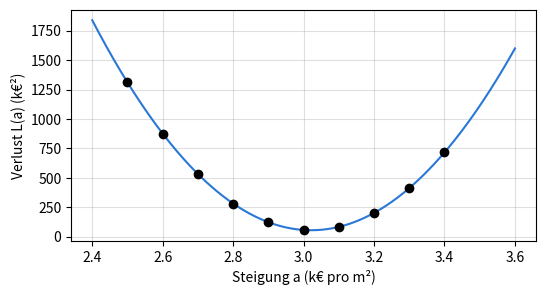
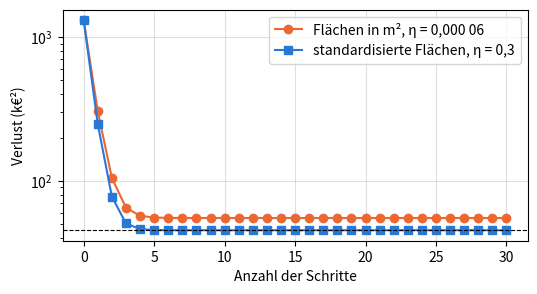

These charts were generated, in order, by the following Python code:
import numpy as np
import pandas as pd
import matplotlib.pyplot as plt

# Farben des Buchs: eine Farbe = eine Rolle (beobachtet, vorhergesagt, Abweichung, Gerade des Kollegen)
BLEU, ORANGE, ECART, VERT = '#2a78d6', '#eb6834', '#c2185b', '#2e8b57'

# Daten von Kapitel 3, aus der CSV-Datei des Buchs übernommen (nicht ändern)

# D0.1 — die sechs Wohnungen aus der Einleitung, für die Anpassung verwendet
logements = pd.DataFrame({
    'logement':   ['A', 'B', 'C', 'D', 'E', 'F'],
    'surface_m2': [32, 45, 54, 70, 85, 98],
    'prix_kEUR':  [118, 172, 185, 245, 279, 335],
})
x = logements['surface_m2'].to_numpy(dtype=float)
y = logements['prix_kEUR'].to_numpy(dtype=float)

# D3.1 — vier neue Verkäufe, nur zur Bewertung verwendet (Lektion 3.6)
ventes_nouvelles = pd.DataFrame({
    'vente':      ['V1', 'V2', 'V3', 'V4'],
    'surface_m2': [38, 58, 76, 92],
    'prix_kEUR':  [132, 215, 254, 322],
})
xv = ventes_nouvelles['surface_m2'].to_numpy(dtype=float)
yv = ventes_nouvelles['prix_kEUR'].to_numpy(dtype=float)

# Wohnung G (Einleitung): Rechenbeispiel, nie für die Anpassung verwendet
x_G, y_G = 62, 209

# Lektion 3.1 — zwei Geraden, zwei Fehlermaße (Gleichungen 3.1 und 3.2)
def eam(a, b):
    return np.mean(np.abs(y - (a * x + b)))

def eqm(a, b):
    return np.mean((y - (a * x + b)) ** 2)

for nom, a, b in [("Einleitung", 3, 30), ('Kollege', 3.3, 14)]:
    print(f'{nom:10s} MAE = {eam(a, b):.2f} k€   MSE = {eqm(a, b):.2f} k€²   RMSE = {np.sqrt(eqm(a, b)):.2f} k€')

# Lektion 3.2 — die Verlustkurve, b fest auf 30 k€ (Gleichung 3.3)
pentes = np.round(np.arange(2.5, 3.45, 0.1), 1)
print(pd.Series([round(eqm(a, 30), 2) for a in pentes], index=pentes))
A = np.linspace(2.4, 3.6, 241)
plt.figure(figsize=(6, 3))
plt.plot(A, [eqm(a, 30) for a in A], color=BLEU)
plt.scatter(pentes, [eqm(a, 30) for a in pentes], color='black', zorder=3)
plt.xlabel('Steigung a (k€ pro m²)'); plt.ylabel('Verlust L(a) (k€²)'); plt.grid(alpha=0.4)
plt.show()

# Lektion 3.3 — Sekanten, Ableitung (Gleichung 3.4) und zwei Aktualisierungen (Gleichung 3.5)
def derivee_a(a, b=30):
    e = y - (a * x + b)
    return -2 / len(x) * np.sum(x * e)

for h in (0.1, 0.01, 0.001):
    print(f'Sekante h = {h}: {(eqm(2.9 + h, 30) - eqm(2.9, 30)) / h:.1f}')
print('exakte Ableitung bei 2,9:', round(derivee_a(2.9), 1))

a, eta = 2.5, 0.00006
for etape in range(3):
    print(f'Schritt {etape}: a = {a}, L = {eqm(a, 30):.2f}, L\'(a) = {derivee_a(a):.2f}')
    a = round(a - eta * derivee_a(a), 3)    # auf Tausendstel gerundet, wie im Buch

# Lektion 3.4 — der Gradient (Gleichung 3.6) und ein Schritt für beide Koeffizienten (Gleichung 3.7)
def gradient(a, b):
    e = y - (a * x + b)
    return np.array([-2 / len(x) * np.sum(x * e), -2 / len(x) * np.sum(e)])

g = gradient(2.5, 30)
print('Gradient bei (2,5 ; 30):', g.round(2))
print('nach einem Schritt:', (np.array([2.5, 30]) - 0.00006 * g).round(4))

a, b = 2.5, 30.0
for k in range(1, 100001):
    a, b = np.array([a, b]) - 0.00006 * gradient(a, b)
    if k in (10, 1000, 100000):
        print(f'nach {k} Schritten: a = {a:.4f}, b = {b:.4f}, L = {eqm(a, b):.2f}')
a_mc, b_mc = np.polyfit(x, y, 1)
print(f'Talboden: a = {a_mc:.3f}, b = {b_mc:.2f}, L = {eqm(a_mc, b_mc):.2f}')
print(f'G, Rechenbeispiel: {a_mc * x_G + b_mc:.0f} k€ vorhergesagt für {y_G} k€ beobachtet')

# Lektion 3.5 — zwei Abstiege mit denselben Startvorhersagen (Gleichung 3.8)
mu, sigma = x.mean(), x.std()          # std() teilt durch n, wie in Kapitel 1
z = (x - mu) / sigma
print(f'mu = {mu:.0f} m², sigma = {sigma:.3f} m², z = {z.round(2)}')

def descente_m2(eta, nb_pas, a=2.5, b=30.0):
    for _ in range(nb_pas):
        a, b = np.array([a, b]) - eta * gradient(a, b)
    return a, b

def descente_std(eta, nb_pas, a=2.5, b=30.0):
    w, c = a * sigma, b + a * mu        # Gleichung 2.7: gleiche Vorhersagen am Start
    for _ in range(nb_pas):
        e = y - (w * z + c)
        w, c = w + eta * 2 / len(x) * np.sum(z * e), c + eta * 2 / len(x) * np.sum(e)
    return w / sigma, c - w / sigma * mu  # Gleichung 3.8: zurück zu (a ; b)

print('Schritte | m², η = 0,000 06           | standardisiert, η = 0,3')
a, b = 2.5, 30.0
fait = 0
for k in (0, 1, 5, 10, 1000, 100000):
    a, b = descente_m2(0.00006, k - fait, a, b); fait = k
    a_s, b_s = descente_std(0.3, min(k, 1000))
    print(f'{k:>8} | a = {a:.3f} b = {b:6.2f} L = {eqm(a, b):8.2f} | '
          f'a = {a_s:.3f} b = {b_s:6.2f} L = {eqm(a_s, b_s):8.2f}')

# Grenz-Lernraten: darüber divergiert der Abstieg (etwa 0,000 22 in m², 1 standardisiert)
for eta in (0.000216, 0.000217):
    print(f'm², η = {eta}: Verlust nach 400 Schritten = {eqm(*descente_m2(eta, 400)):.4g} k€²')
for eta in (0.99, 1.01):
    print(f'standardisiert, η = {eta}: Verlust nach 400 Schritten = {eqm(*descente_std(eta, 400)):.4g} k€²')

# Lektion 3.6 — Ausgleichsgerade der kleinsten Quadrate (Gleichung 3.9) und R² (Gleichung 3.10)
cov = np.mean((x - x.mean()) * (y - y.mean()))
a_mc = cov / x.var()
b_mc = y.mean() - a_mc * x.mean()
print(f'cov = {cov:.1f} m²·k€, var = {x.var():.2f} (m²)², a = {a_mc:.3f} k€/m², b = {b_mc:.2f} k€')

def r2_lecon(observes, predits, reference):
    """R² = 1 − MSE der Regel / MSE der konstanten Vorhersage « reference »."""
    return 1 - np.mean((observes - predits) ** 2) / np.mean((observes - reference) ** 2)

y_moy = y.mean()                      # mittlerer Preis von A bis F: die Referenz für R² auf A bis F
print(f'A bis F: MSE konstant = {np.mean((y - y_moy) ** 2):.2f}, MSE Gerade = {eqm(a_mc, b_mc):.2f}, '
      f'R² = {r2_lecon(y, a_mc * x + b_mc, y_moy):.3f}, r² = {np.corrcoef(x, y)[0, 1] ** 2:.3f}')

# Die drei Geraden, dasselbe Maß, auf A bis F, dann auf V1 bis V4 (Lektion 3.6)
droites = {'moindres carrés': (a_mc, b_mc), 'ouverture': (3, 30), 'collègue': (3.3, 14)}
for nom, (a, b) in droites.items():
    e_af, e_v = y - (a * x + b), yv - (a * xv + b)
    print(f'{nom:16s} A bis F: MSE = {np.mean(e_af ** 2):6.2f}  MAE = {np.mean(np.abs(e_af)):5.2f}   |   '
          f'V1 bis V4: MSE = {np.mean(e_v ** 2):6.2f}  MAE = {np.mean(np.abs(e_v)):5.2f}   Abweichungen {e_v.round(2)}')
yv_bis = np.array([132, 215, 254, 312.0])   # falls V4 für 312 k€ verkauft worden wäre
for nom in ('moindres carrés', 'collègue'):
    a, b = droites[nom]
    print(f'V4 zu 312 k€: {nom} MSE = {np.mean((yv_bis - (a * xv + b)) ** 2):.2f}')
print(f'G, Rechenbeispiel: {a_mc * x_G + b_mc:.2f} k€ vorhergesagt, Abweichung {y_G - (a_mc * x_G + b_mc):.2f} k€')

# ZU ERGÄNZEN: MSE und MAE der Geraden 3x + b auf A bis F, für einen Wert von b
def eqm_b(b):
    return None   # ZU ERGÄNZEN

def eam_b(b):
    return None   # ZU ERGÄNZEN

# Überprüfung, dann Darstellung der beiden Kurven
if eqm_b(30) is None or eam_b(30) is None:
    print('Ergänzen Sie eqm_b und eam_b.')
else:
    print('eqm_b und eam_b:', 'richtig' if np.isclose(eqm_b(30), 344 / 6) and np.isclose(eam_b(30), 44 / 6) else 'bitte prüfen')
    B = np.linspace(15, 45, 601)
    fig, (h, bas) = plt.subplots(2, 1, figsize=(6, 4.5), sharex=True)
    h.plot(B, [eqm_b(b) for b in B], color=BLEU); h.set_ylabel('MSE (k€²)'); h.grid(alpha=0.4)
    bas.plot(B, [eam_b(b) for b in B], color=ORANGE); bas.set_ylabel('MAE (k€)'); bas.grid(alpha=0.4)
    bas.set_xlabel('Achsenabschnitt b (k€)')
    plt.show()
    print('Knickstellen der MAE-Kurve (r_i sortiert):', np.sort(y - 3 * x))

# ZU ERGÄNZEN: Median (Gleichung 1.4) und Mittelwert der r_i = y_i − 3 x_i
mediane_r = None
moyenne_r = None

# Überprüfung
for nom, la_votre, vrai in [('Median', mediane_r, 29.5), ('Mittelwert', moyenne_r, 182 / 6)]:
    print(f'{nom} der r:', 'noch nicht ausgefüllt' if la_votre is None else ('richtig' if np.isclose(la_votre, vrai) else 'bitte prüfen'))
if mediane_r is not None and eam_b(30) is not None:
    print(f'MAE am Median: {eam_b(mediane_r):.2f} k€ (auf dem Plateau); '
          f'MSE am Mittelwert: {eqm_b(moyenne_r):.2f} k€² (Minimum)')

# ZU ERGÄNZEN: r_i = y_i − 3 x_i für die sechs Wohnungen (NumPy-Array)
r = None

# Überprüfung
if r is None:
    print('Ergänzen Sie die vorherige Zelle.')
else:
    print('r:', 'richtig' if np.allclose(r, [22, 37, 23, 35, 24, 41]) else 'bitte prüfen')

# ZU ERGÄNZEN: Ihre von Hand berechneten Ergebnisse
L_b0 = None       # Verlust bei b0 = 20
derivee_b0 = None # L'(20)
b1 = None
L_b1 = None
b2 = None
L_b2 = None

# Überprüfung (unabhängige Berechnung)
def _L(b): return np.mean((y - 3 * x - b) ** 2)
def _d(b): return -2 / 6 * np.sum(y - 3 * x - b)
_b1 = 20 - 0.3 * _d(20); _b2 = _b1 - 0.3 * _d(_b1)
attendus = {'L_b0': (L_b0, _L(20)), 'derivee_b0': (derivee_b0, _d(20)), 'b1': (b1, _b1),
            'L_b1': (L_b1, _L(_b1)), 'b2': (b2, _b2), 'L_b2': (L_b2, _L(_b2))}
for nom, (la_votre, vrai) in attendus.items():
    etat = 'noch nicht ausgefüllt' if la_votre is None else ('richtig' if abs(la_votre - vrai) < 0.01 else 'bitte prüfen')
    print(f'{nom}: {etat}')

# ZU ERGÄNZEN
def perte(b):
    """MSE der Geraden y = 3x + b auf A bis F (Gleichung 3.2)."""
    return None   # ZU ERGÄNZEN

def derivee(b):
    """L'(b) = −(2/n) Σ e_i (Gleichung 3.6)."""
    return None   # ZU ERGÄNZEN

def descente(b0, eta, nb_pas):
    """Gibt die Liste der b und die Liste der Verluste zurück, von Schritt 0 bis Schritt nb_pas."""
    bs, pertes = [b0], [perte(b0)]
    for _ in range(nb_pas):
        bs.append(bs[-1] - eta * derivee(bs[-1]))   # Gleichung 3.5
        pertes.append(perte(bs[-1]))
    return bs, pertes

if perte(20) is None or derivee(20) is None:
    print('Ergänzen Sie perte und derivee.')
else:
    bs, pertes = descente(20, 0.3, 2)
    print('zwei Schritte:', np.round(bs, 3), np.round(pertes, 2), '→',
          'richtig' if np.allclose(bs, [20, 26.2, 28.68]) else 'bitte prüfen')
    bs, pertes = descente(20, 0.3, 20)
    plt.figure(figsize=(6, 2.8))
    plt.plot(pertes, marker='o', color=BLEU)
    plt.xlabel('Schritt'); plt.ylabel('Verlust (k€²)'); plt.grid(alpha=0.4)
    plt.show()
    print('b nach 20 Schritten:', round(bs[-1], 3), '  Mittelwert der r:', round(np.mean(y - 3 * x), 3))

if perte(20) is not None and derivee(20) is not None:
    fig, axes = plt.subplots(1, 2, figsize=(8, 2.8))
    for ax, eta in zip(axes, (0.3, 1.2)):
        bs, pertes = descente(20, eta, 6)
        ax.plot(bs, marker='o', color=ORANGE if eta > 1 else BLEU)
        ax.axhline(np.mean(y - 3 * x), color='black', linewidth=0.8, linestyle='--')
        ax.set_title(f'η = {eta}', fontsize=10); ax.set_xlabel('Schritt'); ax.set_ylabel('b (k€)')
        print(f'η = {eta} :', np.round(bs, 2))
    plt.tight_layout(); plt.show()

# ZU ERGÄNZEN: vorhergesagter Preis für G mit Steigung 3 und b2, dann vorzeichenbehaftete Abweichung (k€)
prix_G = None
ecart_G = None

# Überprüfung
if prix_G is None or ecart_G is None:
    print('Ergänzen Sie die vorherige Zelle.')
else:
    print('G:', 'richtig' if np.isclose(prix_G, 214.68) and np.isclose(ecart_G, -5.68) else 'bitte prüfen')

# ZU ERGÄNZEN: MSE von Vorhersagen, auf den übergebenen Verkäufen (Gleichung 3.2)
def eqm_ventes(observes, predits):
    """observes und predits: NumPy-Arrays gleicher Länge."""
    return None   # ZU ERGÄNZEN

# Überprüfung: die Rangfolge aus Lektion 3.6, dann R² auf A bis F (Referenz: mittlerer Preis von A bis F)
if eqm_ventes(y, y) is None:
    print('Ergänzen Sie die Funktion eqm_ventes.')
else:
    a_mc = np.mean((x - x.mean()) * (y - y.mean())) / x.var()
    b_mc = y.mean() - a_mc * x.mean()
    attendus = {'moindres carrés': ((a_mc, b_mc), 45.36, 93.29), 'ouverture': ((3, 30), 57.33, 134.25),
                'collègue': ((3.3, 14), 65.11, 70.73)}
    for nom, ((a, b), att_af, att_v) in attendus.items():
        e1, e2 = eqm_ventes(y, a * x + b), eqm_ventes(yv, a * xv + b)
        print(f'{nom:16s} A bis F: {e1:6.2f}   V1 bis V4: {e2:6.2f} →',
              'richtig' if abs(e1 - att_af) < 0.006 and abs(e2 - att_v) < 0.006 else 'bitte prüfen')
    r2_af = 1 - eqm_ventes(y, a_mc * x + b_mc) / eqm_ventes(y, np.full(6, y.mean()))
    print(f'R² auf A bis F = {r2_af:.4f}, r² = {np.corrcoef(x, y)[0, 1] ** 2:.4f} →',
          'richtig' if np.isclose(r2_af, np.corrcoef(x, y)[0, 1] ** 2) else 'bitte prüfen')

# ZU ERGÄNZEN: Mittelwert und Standardabweichung der Flächen (Division durch n), dann die sechs z-Werte
mu = None
sigma = None
z = None

# Überprüfung
if z is None:
    print('Ergänzen Sie die vorherige Zelle.')
else:
    print('z-Werte:', 'richtig' if np.isclose(np.mean(z), 0) and np.isclose(np.mean(z ** 2), 1) and np.isclose(mu, 64) else 'bitte prüfen')

# ZU ERGÄNZEN: die beiden partiellen Ableitungen (Lektion 3.5), als Array [dL/dw, dL/dc] zurückgegeben
def gradient_std(w, c):
    return None   # ZU ERGÄNZEN

# Überprüfung am Startpunkt (gleiche Vorhersagen wie (2,5 ; 30))
if z is None or gradient_std(1, 1) is None:
    print('Ergänzen Sie die Zellen b) und c).')
else:
    w0, c0 = 2.5 * sigma, 30 + 2.5 * mu
    g0 = gradient_std(w0, c0)
    print(f'Start: w0 = {w0:.2f}, c0 = {c0:.0f}, gradient = {g0.round(2)} →',
          'richtig' if np.allclose(g0, [-29.683, -64.667], atol=0.001) else 'bitte prüfen')

# ZU ERGÄNZEN: 30 Aktualisierungen mit eta = 0,3 ab (w0 ; c0), dann a und b (Gleichung 3.8)
a_std = None
b_std = None

# Überprüfung: Gleichung 3.9 und np.polyfit
a_mc = np.mean((x - x.mean()) * (y - y.mean())) / x.var()
b_mc = y.mean() - a_mc * x.mean()
print(f'Gleichung 3.9: a = {a_mc:.3f}, b = {b_mc:.2f}; np.polyfit: {np.round(np.polyfit(x, y, 1), 3)}')
if a_std is None:
    print('Ergänzen Sie die vorherige Zelle.')
else:
    print('erhaltene Gerade:', 'richtig' if np.allclose([a_std, b_std], [a_mc, b_mc], atol=1e-4) else 'bitte prüfen')

# Die beiden Abstiege aus Lektion 3.5, Schritt für Schritt (nichts zu ergänzen)
def trajet_m2(nb_pas, eta=0.00006):
    a, b, pertes = 2.5, 30.0, []
    for _ in range(nb_pas + 1):
        pertes.append(np.mean((y - a * x - b) ** 2))
        e = y - a * x - b
        a, b = a + eta * 2 / 6 * np.sum(x * e), b + eta * 2 / 6 * np.sum(e)
    return pertes

def trajet_std(nb_pas, eta=0.3):
    zz = (x - x.mean()) / x.std()
    w, c, pertes = 2.5 * x.std(), 30 + 2.5 * x.mean(), []
    for _ in range(nb_pas + 1):
        pertes.append(np.mean((y - w * zz - c) ** 2))
        e = y - w * zz - c
        w, c = w + eta * 2 / 6 * np.sum(zz * e), c + eta * 2 / 6 * np.sum(e)
    return pertes

plt.figure(figsize=(6, 3))
plt.semilogy(trajet_m2(30), marker='o', color=ORANGE, label='Flächen in m², η = 0,000 06')
plt.semilogy(trajet_std(30), marker='s', color=BLEU, label='standardisierte Flächen, η = 0,3')
plt.axhline(45.364, color='black', linestyle='--', linewidth=0.8)
plt.xlabel('Anzahl der Schritte'); plt.ylabel('Verlust (k€²)'); plt.legend(); plt.grid(alpha=0.4); plt.show()

# f) Anzahl der Schritte, bis der Verlust weniger als 0,1 k€² über dem Minimum liegt (einige Sekunden)
L_min = np.mean((y - (a_mc * x + b_mc)) ** 2)

def nb_pas(X, a, b, eta, limite=10 ** 6):
    for k in range(1, limite + 1):
        e = y - a * X - b
        a, b = a + eta * 2 / 6 * np.sum(X * e), b + eta * 2 / 6 * np.sum(e)
        if np.mean((y - a * X - b) ** 2) - L_min < 0.1:
            return k

pertes_std = trajet_std(30)
print('standardisierte Flächen, η = 0,3:', next(k for k, v in enumerate(pertes_std) if v - L_min < 0.1), 'Schritte')
print('Flächen in m², η = 0,000 06:      ', nb_pas(x, 2.5, 30.0, 0.00006), 'Schritte')

# ZU ERGÄNZEN: die Flächen von A bis F in Einheiten von zehn m²
x_diz = None

# Überprüfung, dann die Messungen (sonst nichts zu ergänzen)
if x_diz is None:
    print('Ergänzen Sie die vorherige Zelle.')
else:
    print('x_diz:', 'richtig' if np.allclose(x_diz, [3.2, 4.5, 5.4, 7.0, 8.5, 9.8]) else 'bitte prüfen')
    print('a) Ausgleichsgerade (Steigung, Achsenabschnitt):', np.round(np.polyfit(x_diz, y, 1), 2))
    e0 = y - (25 * x_diz + 30)
    print(f'b) Quotient bei Schritt 0: {np.sum(x_diz * e0) / np.sum(e0):.2f} Einheiten von zehn m²')
    for eta in (0.021, 0.022):
        a, b = 25.0, 30.0
        for _ in range(200):
            e = y - a * x_diz - b
            a, b = a + eta * 2 / 6 * np.sum(x_diz * e), b + eta * 2 / 6 * np.sum(e)
        print(f'c) η = {eta}: Verlust nach 200 Schritten = {np.mean((y - a * x_diz - b) ** 2):.4g} k€²')
    L_min = np.mean((y - np.polyval(np.polyfit(x, y, 1), x)) ** 2)
    a, b = 25.0, 30.0
    for k in range(1, 10 ** 6):
        e = y - a * x_diz - b
        a, b = a + 0.006 * 2 / 6 * np.sum(x_diz * e), b + 0.006 * 2 / 6 * np.sum(e)
        if np.mean((y - a * x_diz - b) ** 2) - L_min < 0.1:
            break
    print(f'd) η = 0,006: {k} Schritte bis weniger als 0,1 k€² über dem Minimum')

zz = (x - x.mean()) / x.std()
print(f'a) Summe der z = {np.sum(zz):.1e}, Summe der z² = {np.sum(zz ** 2):.4f}')

# ZU ERGÄNZEN: m = (1/n) Σ z_i y_i, dann ein Abstiegsschritt mit Lernrate eta ab (w ; c)
m = None

def un_pas(w, c, eta):
    """Gibt (w, c) nach einer Aktualisierung zurück (Gleichung 3.7 mit z statt x)."""
    return None   # ZU ERGÄNZEN

# Überprüfung von b) und d)
if m is None or un_pas(1, 1, 0.1) is None:
    print('Ergänzen Sie die vorherige Zelle.')
else:
    print(f'b) m = {m:.2f} →', 'richtig' if np.isclose(m, np.mean((x - x.mean()) * (y - y.mean())) / x.std()) else 'bitte prüfen')
    w0, c0 = 2.5 * x.std(), 30 + 2.5 * x.mean()
    w1, c1 = un_pas(w0, c0, 0.5)
    print(f'd) ein Schritt mit η = 0,5: (w ; c) = ({w1:.2f} ; {c1:.2f}) →',
          'richtig' if np.allclose([w1, c1], [m, y.mean()]) else 'bitte prüfen')
    for eta in (1.0, 1.05):
        w, c = w0, c0
        suite = []
        for _ in range(4):
            w, c = un_pas(w, c, eta)
            suite.append(round(c, 2))
        print(f'   η = {eta}: c nach 1, 2, 3, 4 Schritten = {suite}')
    W, Cc = np.meshgrid(np.linspace(40, 100, 200), np.linspace(180, 260, 200))
    Z = np.mean([(yi - W * zi - Cc) ** 2 for zi, yi in zip(zz, y)], axis=0)
    plt.figure(figsize=(4.5, 4.5))
    plt.contour(W, Cc, Z, levels=[50, 100, 200, 400, 800, 1600], colors=BLEU)
    plt.gca().set_aspect('equal')
    plt.xlabel('w (k€ pro Standardabweichung)'); plt.ylabel('c (k€)'); plt.title('e) Kreise'); plt.show()
